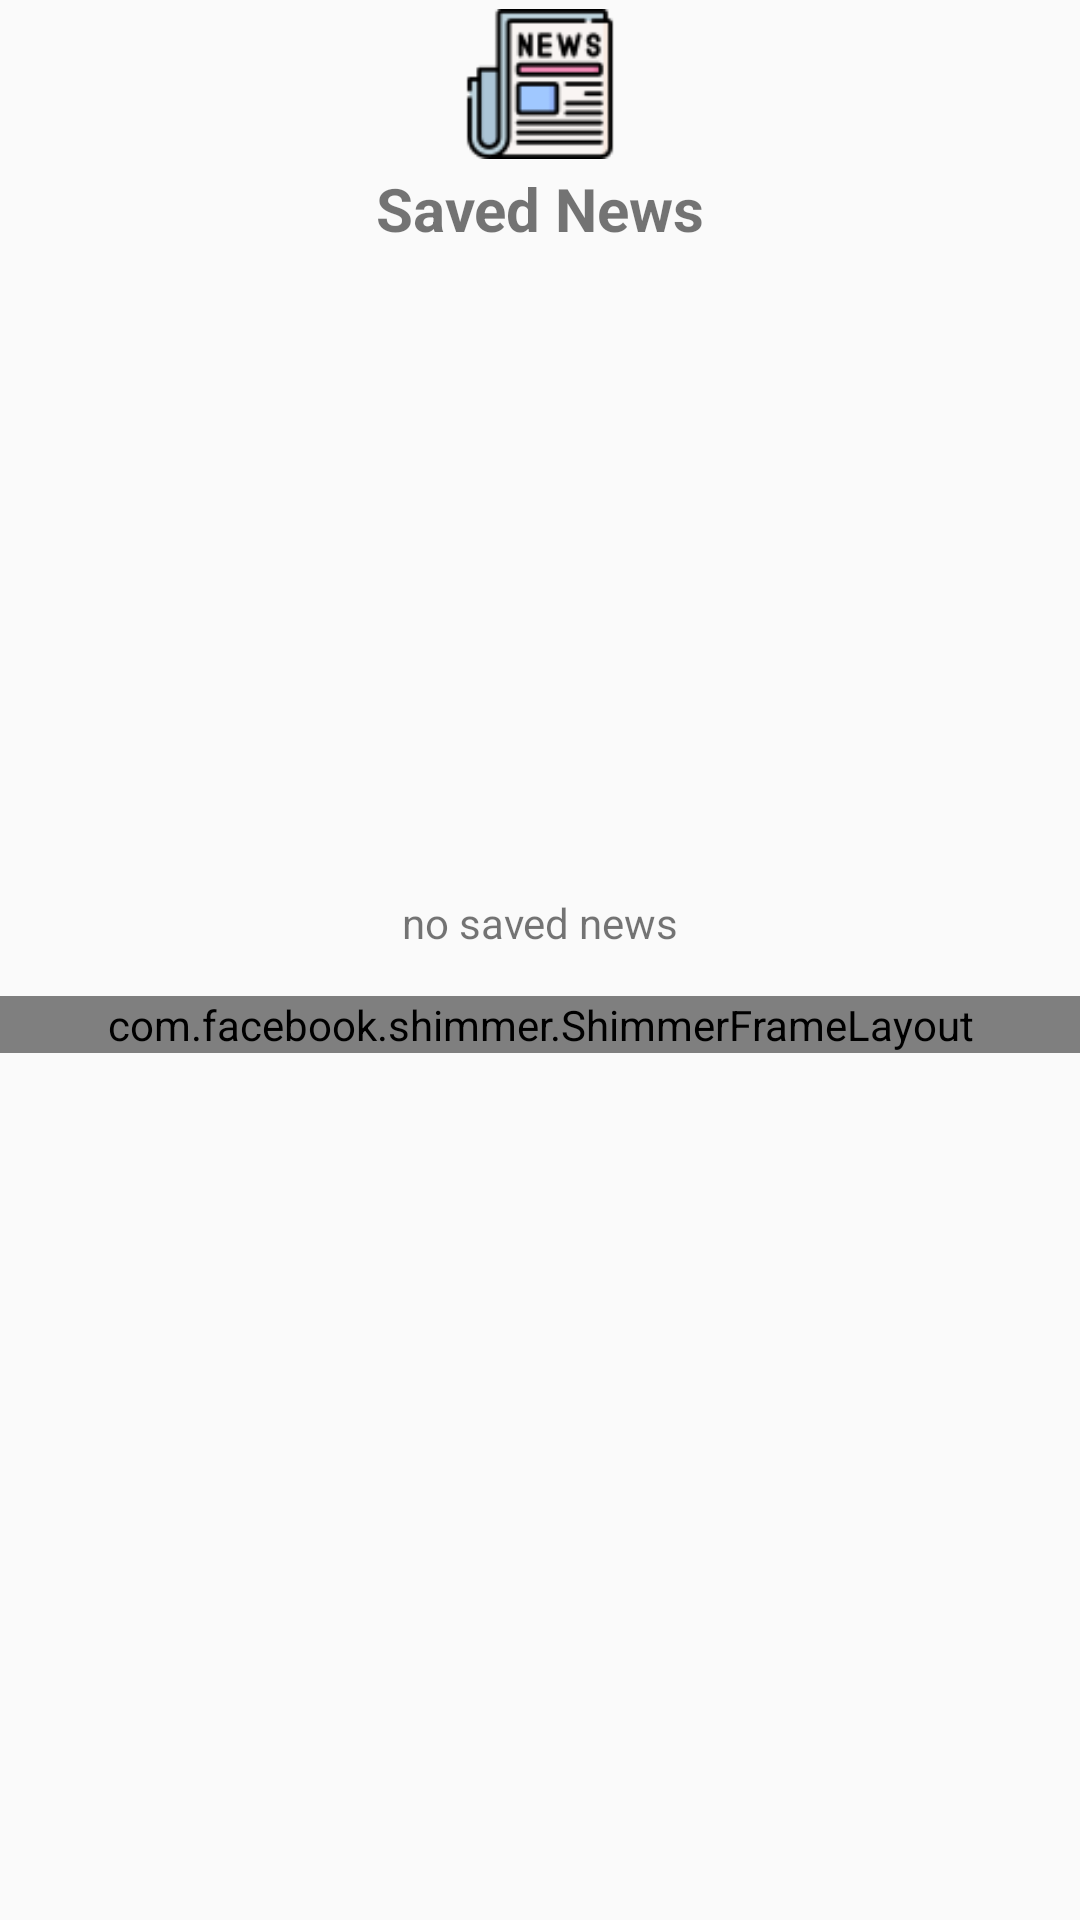

Reconstruct the res/layout file that produces this screen, plus the resources it refers to.
<!-- AndroidManifest.xml: application theme AppTheme -->
<!-- res/layout/fragment_saved.xml -->
<LinearLayout xmlns:android="http://schemas.android.com/apk/res/android"
    xmlns:tools="http://schemas.android.com/tools"
    android:layout_width="match_parent"
    android:layout_height="match_parent"
    xmlns:app="http://schemas.android.com/apk/res-auto"
    tools:context=".MainActivity"
    app:layout_behavior="@string/appbar_scrolling_view_behavior"
    android:orientation="vertical">
    <include
        layout="@layout/toolbar_layout"/>


    <TextView
        android:layout_width="match_parent"
        android:layout_height="wrap_content"
        android:text="Saved News"
        android:textSize="20sp"
        android:textStyle="bold"
        android:layout_gravity="center_horizontal"
        android:textAlignment="center"
        android:layout_marginBottom="15dp"/>


    <TextView
        android:layout_width="match_parent"
        android:layout_height="wrap_content"
        android:text="no saved news"
        android:id="@+id/saved_articles"
        android:layout_gravity="center_horizontal"
        android:textAlignment="center"
        android:layout_marginBottom="15dp"
        android:layout_marginTop="200sp"/>

    <com.facebook.shimmer.ShimmerFrameLayout
        android:id="@+id/shimmer"
        android:layout_height="wrap_content"
        android:layout_width="match_parent"
        >
        <LinearLayout
            android:layout_width="match_parent"
            android:layout_height="match_parent"
            android:orientation="vertical">
            <include layout="@layout/items"/>
            <include layout="@layout/items"/>
            <include layout="@layout/items"/>
            <include layout="@layout/items"/>
            <include layout="@layout/items"/>
            <include layout="@layout/items"/>
            <include layout="@layout/items"/>
            <include layout="@layout/items"/>
            <include layout="@layout/items"/>
        </LinearLayout>

    </com.facebook.shimmer.ShimmerFrameLayout>

    <ListView
        android:id="@+id/listview_news"
        android:layout_width="wrap_content"
        android:layout_height="wrap_content"
        android:divider="@drawable/listview_divider"/>

    <androidx.viewpager.widget.ViewPager
        android:layout_width="match_parent"
        android:layout_height="match_parent"
        android:id="@+id/viewpager"/>
</LinearLayout>
<!-- res/layout/toolbar_layout.xml (included above) -->
<?xml version="1.0" encoding="utf-8"?>
<androidx.appcompat.widget.Toolbar xmlns:android="http://schemas.android.com/apk/res/android"
    android:layout_width="match_parent"
    android:layout_height="wrap_content"
    xmlns:app="http://schemas.android.com/apk/res-auto"
    android:id="@+id/toolbar"
    android:elevation="4dp">
        <ImageView
            android:id="@+id/loader"
            android:layout_width="50dp"
            android:layout_height="50dp"
            android:layout_gravity="center"
            android:src="@drawable/loader">
        </ImageView>
        <LinearLayout
            android:layout_width="115dp"
            android:layout_height="wrap_content"
            android:orientation="vertical"
            android:layout_marginBottom="1dp"
            android:id="@+id/full_weather">

                <LinearLayout
                    android:layout_width="115dp"
                    android:layout_height="wrap_content"
                    android:orientation="horizontal"
                    android:layout_marginRight="10dp">

                        <ImageView
                            android:layout_width="35dp"
                            android:layout_height="35dp"
                            android:id="@+id/clouds" />

                        <TextView
                            android:layout_width="115dp"
                            android:layout_height="wrap_content"
                            android:layout_marginTop="10dp"
                            android:layout_marginLeft="15dp"
                            android:id="@+id/temp"
                            android:textStyle="bold"/>

                </LinearLayout>

                <TextView
                    android:layout_width="115dp"
                    android:layout_height="wrap_content"
                    android:id="@+id/description"
                    android:textStyle="bold"/>

        </LinearLayout>

</androidx.appcompat.widget.Toolbar>
<!-- res/layout/items.xml (included above) -->
<?xml version="1.0" encoding="utf-8"?>
<androidx.cardview.widget.CardView xmlns:android="http://schemas.android.com/apk/res/android"
    android:layout_width="match_parent"
    android:layout_height="120dp"
    android:orientation="vertical"
    app:cardCornerRadius="10dp"
    xmlns:app="http://schemas.android.com/apk/res-auto">

    <LinearLayout
        android:layout_width="match_parent"
        android:layout_height="wrap_content"
        android:orientation="horizontal"
        android:layout_marginLeft="10dp">

        <ImageView
            android:layout_width="120dp"
            android:layout_height="100dp"
            android:layout_marginTop="10dp"
            android:background="@color/colorShimmer" />

        <LinearLayout
            android:layout_width="match_parent"
            android:layout_height="wrap_content"
            android:orientation="vertical" >
            <TextView
                android:layout_marginLeft="10dp"
                android:layout_marginTop="10dp"
                android:layout_width="250dp"
                android:background="@color/colorShimmer"
                android:layout_height="wrap_content" />

            <TextView

                android:layout_marginLeft="10dp"
                android:layout_marginTop="10dp"
                android:background="@color/colorShimmer"
                android:layout_width="200dp"
                android:layout_height="match_parent" />
        </LinearLayout>
    </LinearLayout>

</androidx.cardview.widget.CardView>
<!-- resources referenced by this layout -->
<resources>
  <color name="colorShimmer">#999797</color>
  <!-- drawable listview_divider (drawable) -->
  <?xml version="1.0" encoding="UTF-8"?>
  <inset xmlns:android="http://schemas.android.com/apk/res/android"
      android:insetLeft="15dp"
      android:insetRight="15dp">
  
      <shape
          android:shape="line">
          <stroke
              android:width="1dp"
              android:color="#F2F0F0" />
          <size android:height="3dp" />
  
      </shape>
  
  </inset>
  <!-- drawable loader: png bitmap (drawable, 3071 bytes) -->
  <style name="AppTheme" parent="Theme.AppCompat.DayNight.NoActionBar">
          
          <item name="colorPrimary">#0E0E0E</item>
          <item name="colorPrimaryDark">#141313</item>
          <item name="colorAccent">@color/design_default_color_on_secondary</item>
          <item name="backgroundColor">#fcfcfc</item>
          <item name="cardBackground">#ffffff</item>
          <item name="textColor">#808080</item>
          <item name="tintColor">#000000</item>
          <item name="buttonColor">#2196f3</item>
          <item name="android:windowAnimationStyle">@style/WindowAnimationTransition</item>
      </style>
  <style name="WindowAnimationTransition">
          <item name="android:windowEnterAnimation">@android:anim/fade_in</item>
          <item name="android:windowExitAnimation">@android:anim/fade_out</item>
      </style>
</resources>
